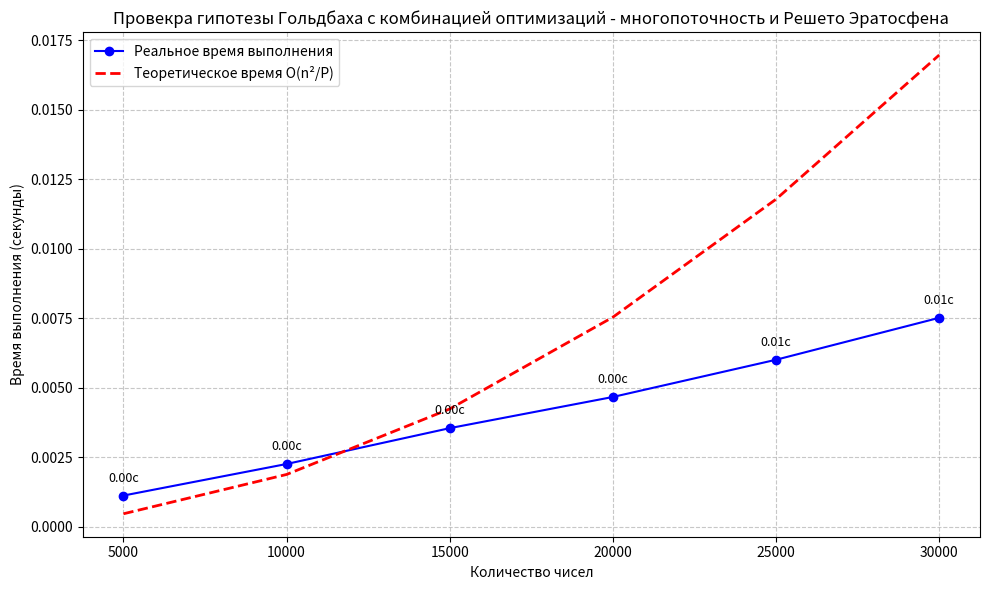

Here is the Python script that generated this plot:
import time
import matplotlib.pyplot as plt
import numpy as np


def sieve_of_eratosthenes(max_n):
    if max_n < 2:
        return [False] * (max_n + 1)
    is_prime = [True] * (max_n + 1)
    is_prime[0] = is_prime[1] = False
    for i in range(2, int(max_n**0.5) + 1):
        if is_prime[i]:
            for j in range(i * i, max_n + 1, i):
                is_prime[j] = False
    return is_prime


def check_goldbach_sequential(max_N, is_prime):
    for N in range(4, max_N + 1, 2):
        found = False
        for a in range(2, N // 2 + 1):
            b = N - a
            if is_prime[a] and is_prime[b]:
                found = True
                break
        if not found:
            raise RuntimeError(f"Контрпример найден: {N}")


def measure_time(max_N):
    start = time.perf_counter()
    is_prime = sieve_of_eratosthenes(max_N)
    check_goldbach_sequential(max_N, is_prime)
    end = time.perf_counter()
    return end - start


N_values = [5000, 10000, 15000, 20000, 25000, 30000]
times = []

for N in N_values:
    t = measure_time(N)
    times.append(t)

N_arr = np.array(N_values)
T_real = np.array(times)

c = np.mean(T_real / (N_arr ** 2))
T_theory = c * N_arr ** 2

plt.figure(figsize=(10, 6))
plt.plot(N_arr, T_real, 'o-', color='blue', label='Реальное время выполнения')
plt.plot(N_arr, T_theory, '--', color='red', linewidth=2, label=r'Теоретическое время O(n²/P)')

plt.xlabel('Количество чисел')
plt.ylabel('Время выполнения (секунды)')
plt.title('Провекра гипотезы Гольдбаха с комбинацией оптимизаций - многопоточность и Решето Эратосфена')
plt.legend()
plt.grid(True, linestyle='--', alpha=0.7)

for i, (x, y) in enumerate(zip(N_arr, T_real)):
    plt.annotate(f'{y:.2f}с', (x, y), textcoords="offset points",
                 xytext=(0, 10), ha='center', fontsize=9)

plt.tight_layout()
plt.show()
